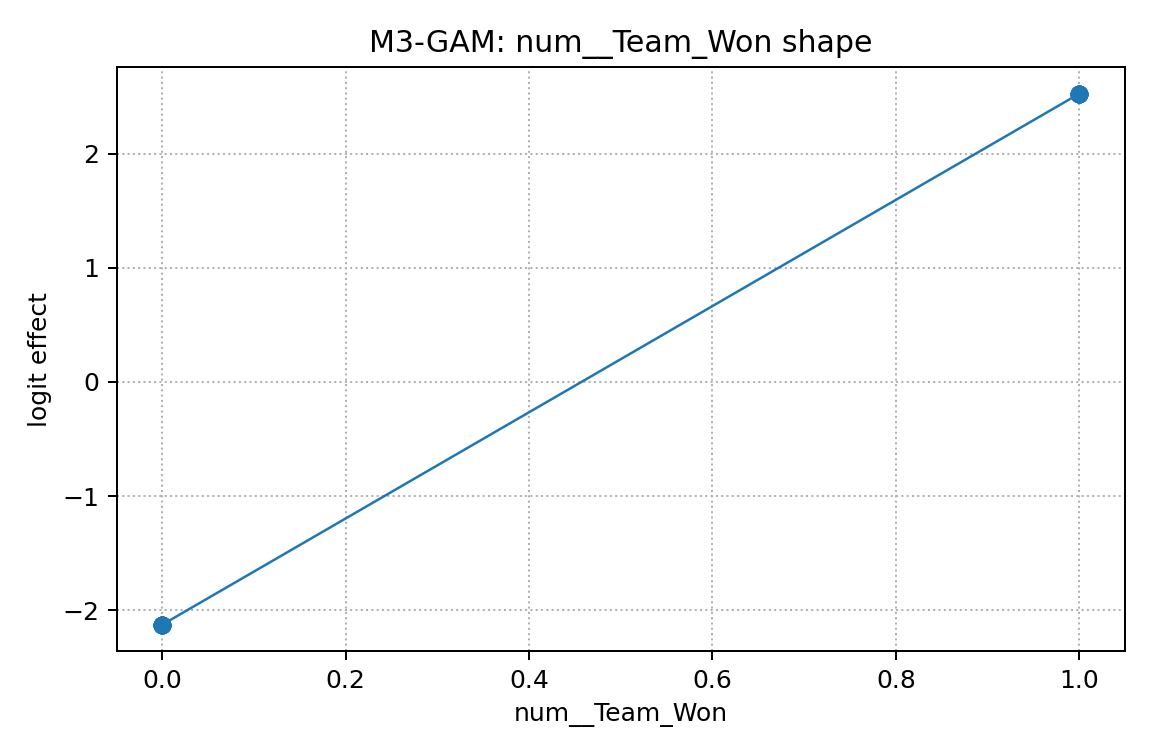

The table this chart was drawn from, first rows:
x, effect
0.0, -2.125
0.0, -2.125
0.0, -2.125
0.0, -2.125
0.0, -2.125
0.0, -2.125
0.0, -2.125
0.0, -2.125
0.0, -2.125
0.0, -2.125
0.0, -2.125
0.0, -2.125
0.0, -2.125
0.0, -2.125
0.0, -2.125
0.0, -2.125
0.0, -2.125
0.0, -2.125
0.0, -2.125
0.0, -2.125
0.0, -2.125
1.0, 2.524
1.0, 2.524
1.0, 2.524
1.0, 2.524
1.0, 2.524
1.0, 2.524
1.0, 2.524
1.0, 2.524
1.0, 2.524
1.0, 2.524
1.0, 2.524
1.0, 2.524
1.0, 2.524
1.0, 2.524
1.0, 2.524
1.0, 2.524
1.0, 2.524
1.0, 2.524
1.0, 2.524
1.0, 2.524
